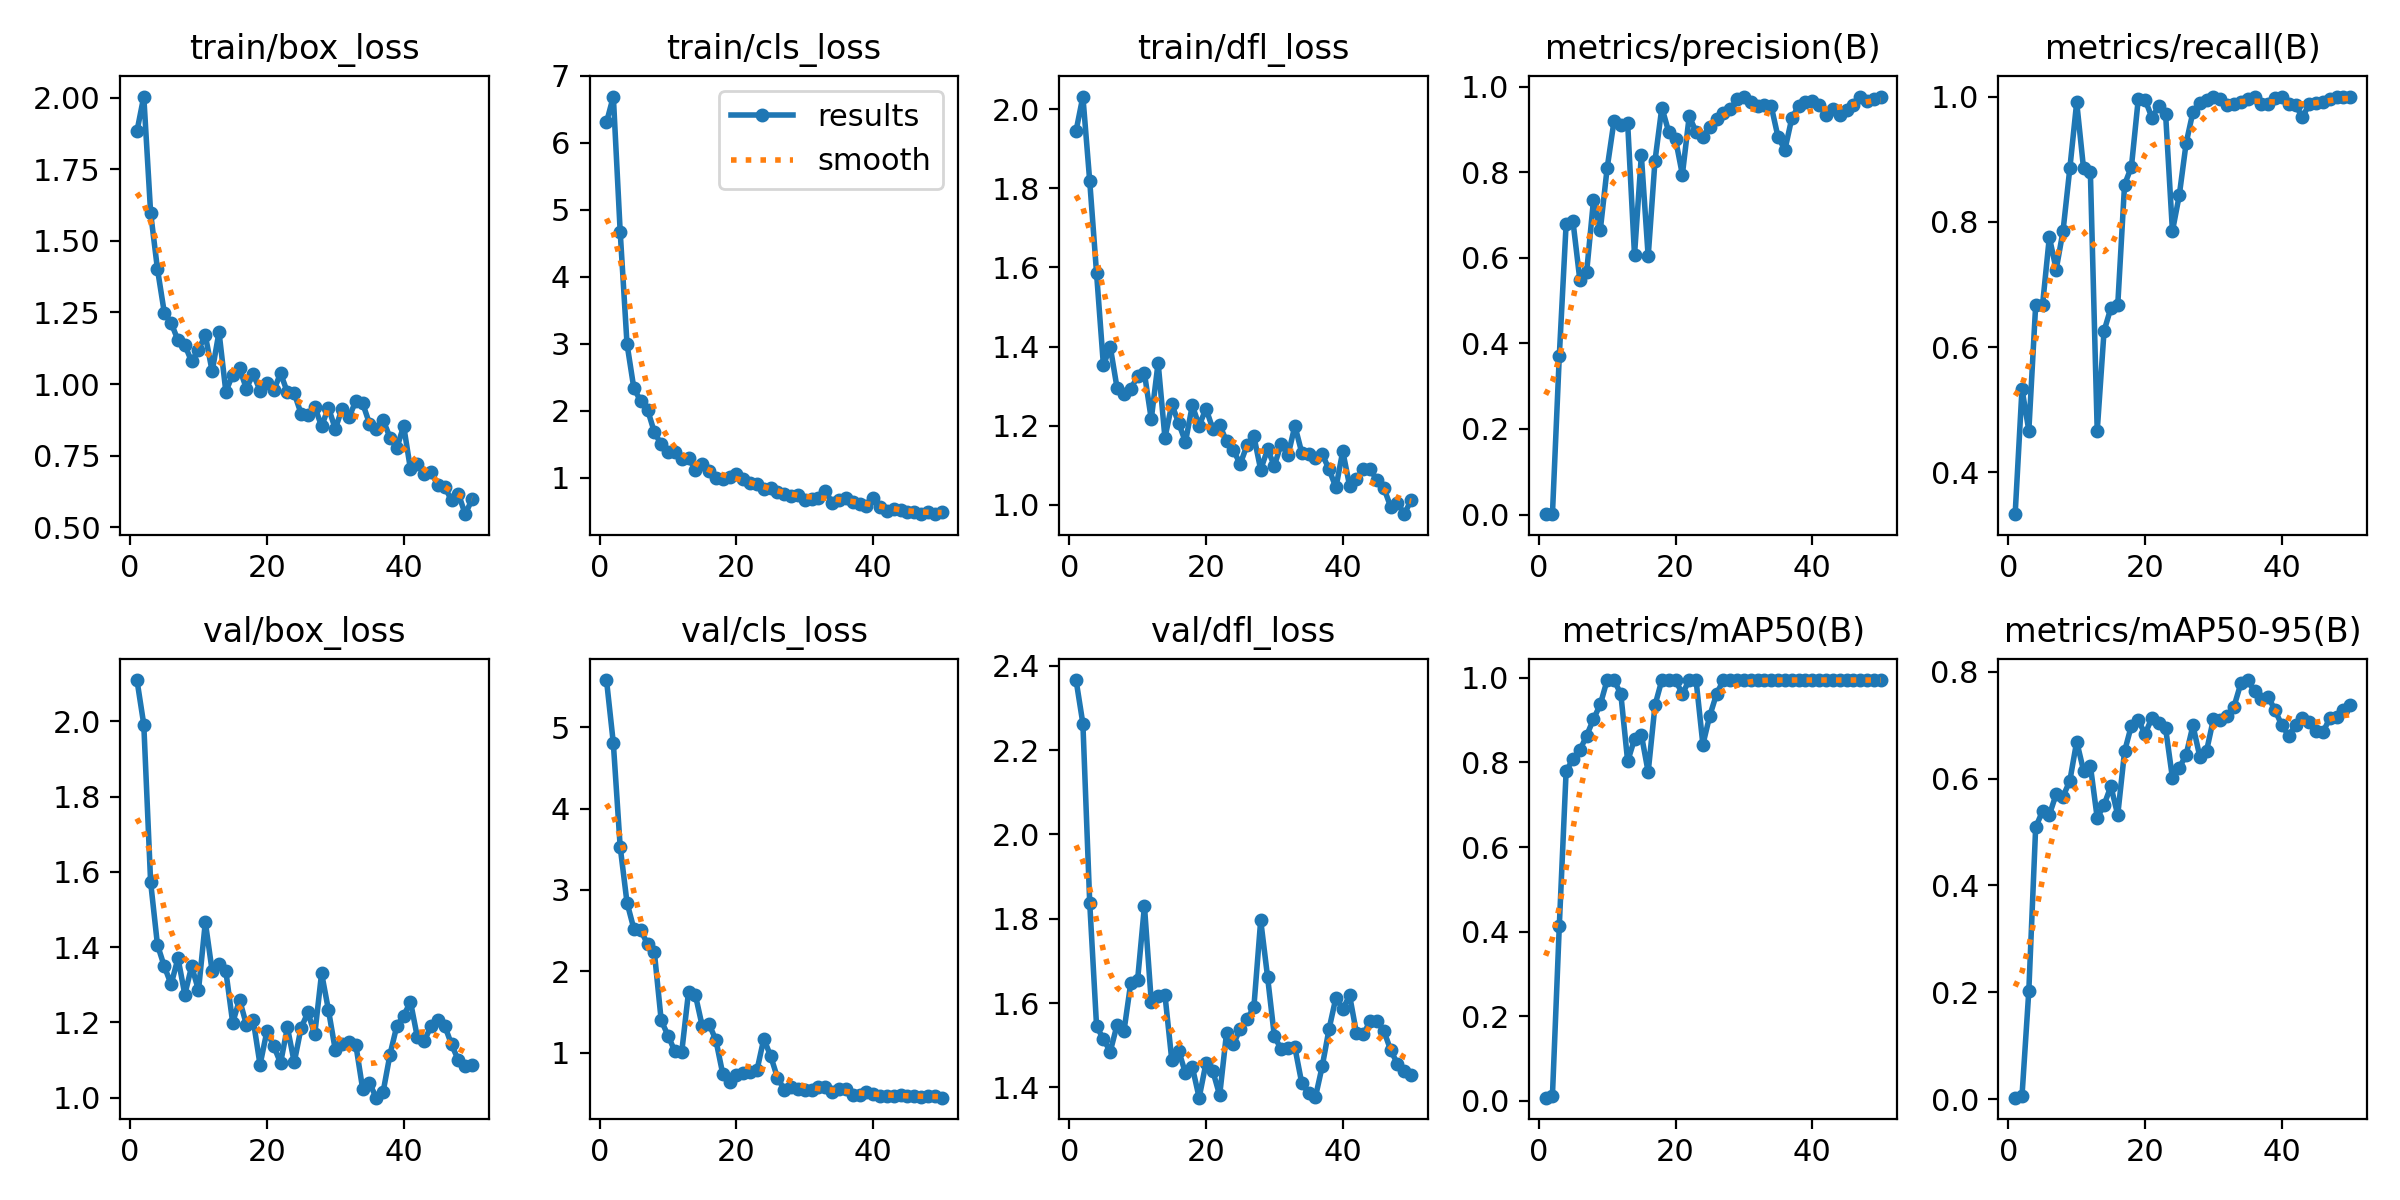

Source data for this figure (header and first rows):
epoch, time, train/box_loss, train/cls_loss, train/dfl_loss, metrics/precision(B), metrics/recall(B), metrics/mAP50(B), metrics/mAP50-95(B), val/box_loss, val/cls_loss, val/dfl_loss, lr/pg0, lr/pg1, lr/pg2
1, 6.782, 1.883, 6.307, 1.945, 0.00089, 0.3333, 0.00718, 0.00284, 2.11, 5.577, 2.366, 3.333e-05, 3.333e-05, 3.333e-05
2, 11.54, 2.004, 6.692, 2.032, 0.00115, 0.5333, 0.01228, 0.00575, 1.992, 4.801, 2.263, 7.62302e-05, 7.62302e-05, 7.62302e-05
3, 13.92, 1.598, 4.678, 1.818, 0.3697, 0.4667, 0.4122, 0.2032, 1.573, 3.531, 1.837, 0.0001174, 0.0001174, 0.0001174
4, 16.01, 1.401, 3, 1.585, 0.6784, 0.6667, 0.7787, 0.5088, 1.406, 2.845, 1.546, 0.0001568, 0.0001568, 0.0001568
5, 18.49, 1.249, 2.339, 1.353, 0.6856, 0.6667, 0.8088, 0.5391, 1.349, 2.524, 1.514, 0.0001944, 0.0001944, 0.0001944
6, 20.92, 1.214, 2.148, 1.4, 0.5494, 0.7756, 0.8288, 0.5321, 1.301, 2.509, 1.485, 0.0002302, 0.0002302, 0.0002302
7, 22.93, 1.153, 2.021, 1.295, 0.5664, 0.7238, 0.8634, 0.5711, 1.371, 2.336, 1.548, 0.0002643, 0.0002643, 0.0002643
8, 25.34, 1.136, 1.682, 1.28, 0.7346, 0.7852, 0.9026, 0.5664, 1.274, 2.234, 1.533, 0.0002967, 0.0002967, 0.0002967
9, 27.42, 1.079, 1.501, 1.293, 0.6655, 0.8857, 0.9373, 0.5962, 1.349, 1.399, 1.648, 0.0003273, 0.0003273, 0.0003273
10, 29.84, 1.12, 1.386, 1.325, 0.8097, 0.9909, 0.995, 0.6694, 1.286, 1.213, 1.655, 0.0003561, 0.0003561, 0.0003561
11, 32.22, 1.17, 1.381, 1.332, 0.9194, 0.8854, 0.995, 0.6151, 1.467, 1.02, 1.83, 0.0003831, 0.0003831, 0.0003831
12, 34.19, 1.044, 1.284, 1.217, 0.9105, 0.8791, 0.962, 0.6241, 1.336, 1.01, 1.603, 0.0004084, 0.0004084, 0.0004084
13, 36.39, 1.182, 1.299, 1.359, 0.9149, 0.4664, 0.8028, 0.5264, 1.354, 1.752, 1.616, 0.000432, 0.000432, 0.000432
14, 38.41, 0.9735, 1.117, 1.169, 0.6066, 0.6257, 0.8551, 0.5507, 1.336, 1.71, 1.62, 0.0004538, 0.0004538, 0.0004538
15, 40.43, 1.033, 1.205, 1.254, 0.8395, 0.6626, 0.8658, 0.5858, 1.199, 1.329, 1.465, 0.0004738, 0.0004738, 0.0004738
16, 45.49, 1.055, 1.098, 1.207, 0.6033, 0.6667, 0.7774, 0.5319, 1.261, 1.355, 1.488, 0.0004921, 0.0004921, 0.0004921
17, 47.49, 0.9845, 1.005, 1.159, 0.8275, 0.8595, 0.9356, 0.651, 1.195, 1.156, 1.434, 0.0005086, 0.0005086, 0.0005086
18, 49.73, 1.036, 0.9905, 1.251, 0.9514, 0.8877, 0.995, 0.6994, 1.206, 0.7428, 1.449, 0.0005233, 0.0005233, 0.0005233
19, 52.06, 0.9772, 1.008, 1.2, 0.8946, 0.9956, 0.995, 0.7096, 1.088, 0.6494, 1.376, 0.0005363, 0.0005363, 0.0005363
20, 54.41, 1.003, 1.063, 1.243, 0.8774, 0.995, 0.995, 0.6832, 1.177, 0.7257, 1.458, 0.0005475, 0.0005475, 0.0005475
21, 56.61, 0.9779, 0.9861, 1.192, 0.7946, 0.9664, 0.962, 0.7142, 1.138, 0.7496, 1.439, 0.000557, 0.000557, 0.000557
22, 58.94, 1.038, 0.9316, 1.202, 0.9311, 0.9846, 0.995, 0.704, 1.092, 0.7684, 1.381, 0.0005647, 0.0005647, 0.0005647
23, 60.92, 0.9713, 0.914, 1.161, 0.8947, 0.972, 0.995, 0.6941, 1.187, 0.7874, 1.528, 0.0005706, 0.0005706, 0.0005706
24, 62.98, 0.9681, 0.8399, 1.139, 0.8834, 0.7853, 0.8425, 0.6012, 1.094, 1.172, 1.503, 0.0005748, 0.0005748, 0.0005748
25, 65, 0.8968, 0.8515, 1.103, 0.905, 0.8424, 0.9101, 0.62, 1.186, 0.9631, 1.538, 0.0005772, 0.0005772, 0.0005772
26, 67.05, 0.8935, 0.7901, 1.15, 0.9242, 0.9254, 0.962, 0.6447, 1.227, 0.6953, 1.562, 0.0005611, 0.0005611, 0.0005611
27, 69.07, 0.9204, 0.7578, 1.174, 0.9389, 0.9755, 0.995, 0.6995, 1.168, 0.549, 1.59, 0.0005391, 0.0005391, 0.0005391
28, 71.2, 0.8531, 0.7247, 1.089, 0.9475, 0.9903, 0.995, 0.6411, 1.331, 0.5791, 1.796, 0.0005171, 0.0005171, 0.0005171
29, 73.24, 0.9178, 0.7412, 1.14, 0.9708, 0.9938, 0.995, 0.6525, 1.233, 0.5572, 1.663, 0.0004951, 0.0004951, 0.0004951
30, 75.22, 0.8439, 0.6759, 1.099, 0.977, 1, 0.995, 0.7118, 1.127, 0.5498, 1.521, 0.0004731, 0.0004731, 0.0004731
31, 80.5, 0.9142, 0.6902, 1.154, 0.9637, 0.9969, 0.995, 0.7093, 1.143, 0.545, 1.491, 0.0004511, 0.0004511, 0.0004511
32, 82.51, 0.8838, 0.6964, 1.125, 0.9549, 0.9864, 0.995, 0.7178, 1.148, 0.5815, 1.493, 0.0004291, 0.0004291, 0.0004291
33, 84.86, 0.9404, 0.8063, 1.2, 0.9566, 0.9881, 0.995, 0.7349, 1.141, 0.5772, 1.495, 0.0004071, 0.0004071, 0.0004071
34, 87.19, 0.9332, 0.6307, 1.132, 0.954, 0.9911, 0.995, 0.7781, 1.024, 0.5172, 1.411, 0.0003851, 0.0003851, 0.0003851
35, 89.51, 0.8623, 0.6766, 1.129, 0.8816, 0.996, 0.995, 0.7845, 1.039, 0.559, 1.387, 0.0003631, 0.0003631, 0.0003631
36, 91.75, 0.8416, 0.706, 1.119, 0.8531, 1, 0.995, 0.7632, 1, 0.5589, 1.377, 0.0003411, 0.0003411, 0.0003411
37, 93.69, 0.8744, 0.6415, 1.128, 0.9264, 0.9884, 0.995, 0.7487, 1.016, 0.4862, 1.45, 0.0003191, 0.0003191, 0.0003191
38, 95.69, 0.8135, 0.6168, 1.09, 0.9553, 0.9881, 0.995, 0.7534, 1.115, 0.4866, 1.539, 0.0002971, 0.0002971, 0.0002971
39, 97.67, 0.7763, 0.5817, 1.044, 0.9644, 0.997, 0.995, 0.7279, 1.191, 0.5216, 1.613, 0.0002751, 0.0002751, 0.0002751
40, 99.69, 0.8541, 0.7062, 1.136, 0.9671, 1, 0.995, 0.6999, 1.218, 0.4936, 1.586, 0.0002531, 0.0002531, 0.0002531
41, 103, 0.7021, 0.5693, 1.048, 0.9573, 0.9884, 0.995, 0.6803, 1.255, 0.4698, 1.618, 0.0002311, 0.0002311, 0.0002311
42, 105.3, 0.7225, 0.5139, 1.064, 0.9344, 0.9866, 0.995, 0.6999, 1.161, 0.4754, 1.529, 0.0002091, 0.0002091, 0.0002091
43, 107.4, 0.6869, 0.5321, 1.091, 0.9483, 0.9668, 0.995, 0.7126, 1.15, 0.4719, 1.527, 0.0001871, 0.0001871, 0.0001871
44, 109.4, 0.6919, 0.5197, 1.091, 0.935, 0.9878, 0.995, 0.7056, 1.191, 0.4875, 1.556, 0.0001651, 0.0001651, 0.0001651
45, 111.5, 0.6481, 0.4885, 1.062, 0.9464, 0.9898, 0.995, 0.6899, 1.206, 0.4763, 1.557, 0.0001431, 0.0001431, 0.0001431
46, 116.4, 0.6402, 0.4877, 1.044, 0.9584, 0.9907, 0.995, 0.6868, 1.191, 0.469, 1.535, 0.0001211, 0.0001211, 0.0001211
47, 118.7, 0.5952, 0.4601, 0.9953, 0.9751, 0.996, 0.995, 0.7127, 1.142, 0.4632, 1.489, 9.91012e-05, 9.91012e-05, 9.91012e-05
48, 120.8, 0.6171, 0.4947, 1.005, 0.9673, 1, 0.995, 0.7147, 1.1, 0.4679, 1.456, 7.71034e-05, 7.71034e-05, 7.71034e-05
49, 122.8, 0.5459, 0.4691, 0.9766, 0.9706, 1, 0.995, 0.7286, 1.085, 0.4664, 1.439, 5.51056e-05, 5.51056e-05, 5.51056e-05
50, 124.8, 0.5975, 0.4941, 1.013, 0.9771, 1, 0.995, 0.738, 1.088, 0.451, 1.43, 3.31078e-05, 3.31078e-05, 3.31078e-05
